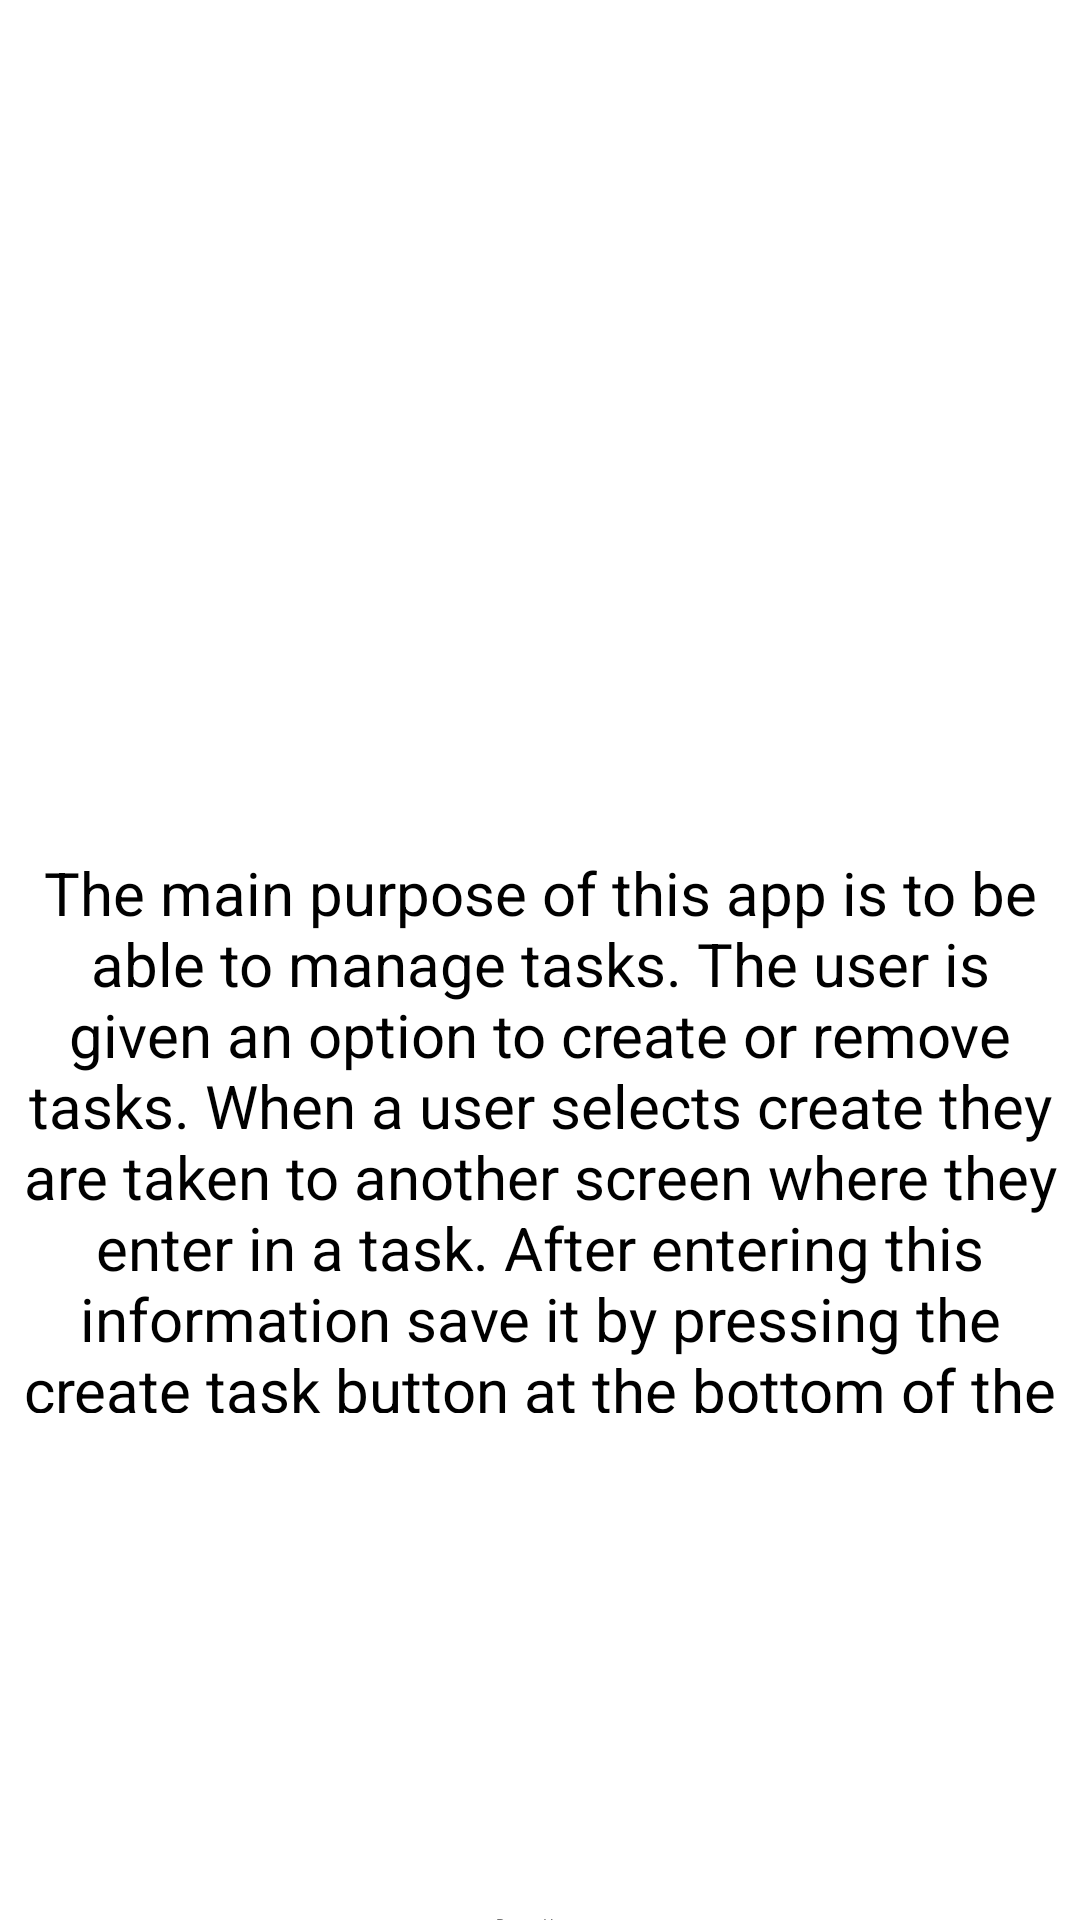

Layout XML and referenced resources for this Android screen:
<!-- AndroidManifest.xml: application theme Theme.TaskManager -->
<!-- res/layout/activity_help.xml -->
<?xml version="1.0" encoding="utf-8"?>
<androidx.constraintlayout.widget.ConstraintLayout xmlns:android="http://schemas.android.com/apk/res/android"
    xmlns:app="http://schemas.android.com/apk/res-auto"
    xmlns:tools="http://schemas.android.com/tools"
    android:layout_width="match_parent"
    android:layout_height="match_parent"
    tools:context=".HelpActivity">

  <ImageView
      android:id="@+id/imageView2"
      android:layout_width="412dp"
      android:layout_height="256dp"
      app:layout_constraintBottom_toBottomOf="parent"
      app:layout_constraintEnd_toEndOf="parent"
      app:layout_constraintHorizontal_bias="1.0"
      app:layout_constraintStart_toStartOf="parent"
      app:layout_constraintTop_toTopOf="parent"
      app:layout_constraintVertical_bias="0.0"
      app:srcCompat="@drawable/blue" />

  <TextView
      android:id="@+id/textView"
      android:layout_width="wrap_content"
      android:layout_height="wrap_content"
      android:layout_marginBottom="27dp"
      android:text="About The Program"
      android:textColor="@color/white"
      android:textSize="40sp"
      app:layout_constraintBottom_toBottomOf="@+id/imageView2"
      app:layout_constraintEnd_toEndOf="parent"
      app:layout_constraintHorizontal_bias="0.498"
      app:layout_constraintStart_toStartOf="parent" />

  <TextView
      android:id="@+id/textView5"
      android:layout_width="347dp"
      android:layout_height="187dp"
      android:layout_marginTop="284dp"
      android:text="The main purpose of this app is to be able to manage tasks. The user is given an option to create or remove tasks. When a user selects create they are taken to another screen where they enter in a task. After entering this information save it by pressing the create task button at the bottom of the screen.
From there the tasks will be displayed on the home page. Once the task has been completed the user can select it and then remove the task from the list."
      android:textAlignment="center"
      android:textSize="20sp"
      app:layout_constraintEnd_toEndOf="parent"
      app:layout_constraintStart_toStartOf="parent"
      app:layout_constraintTop_toTopOf="parent" />

  <Button
      android:id="@+id/button"
      android:layout_width="wrap_content"
      android:layout_height="wrap_content"
      android:layout_marginTop="638dp"
      android:onClick="returnHome"
      android:text="Return Home"
      app:layout_constraintEnd_toEndOf="parent"
      app:layout_constraintStart_toStartOf="parent"
      app:layout_constraintTop_toTopOf="parent" />
</androidx.constraintlayout.widget.ConstraintLayout>
<!-- resources referenced by this layout -->
<resources>

  <!-- not gathered from this repository: default colours our renderer supplied (Android Studio template values) -->
  <color name="white">#FFFFFFFF</color>
</resources>
